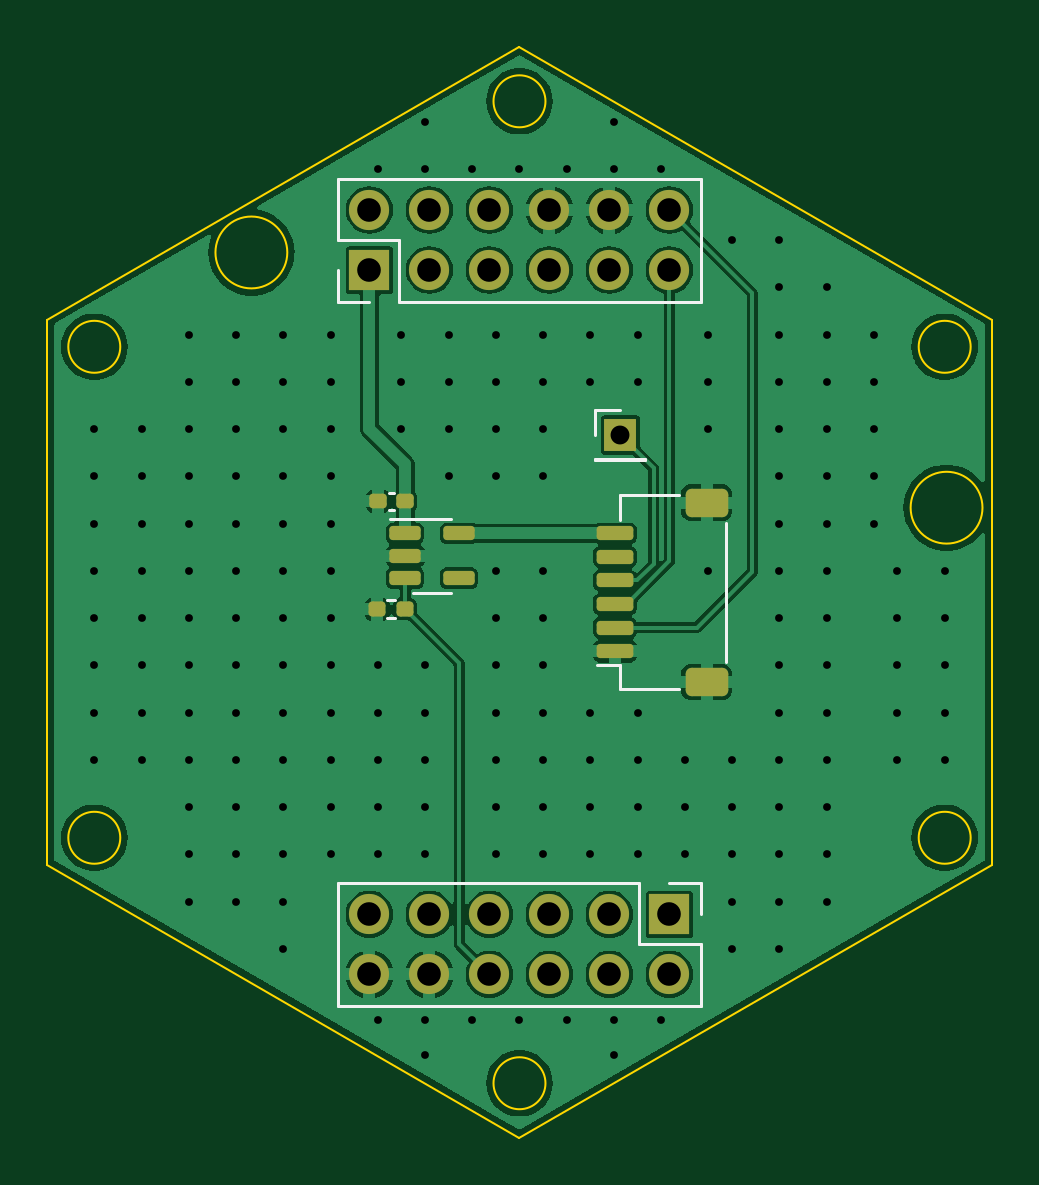
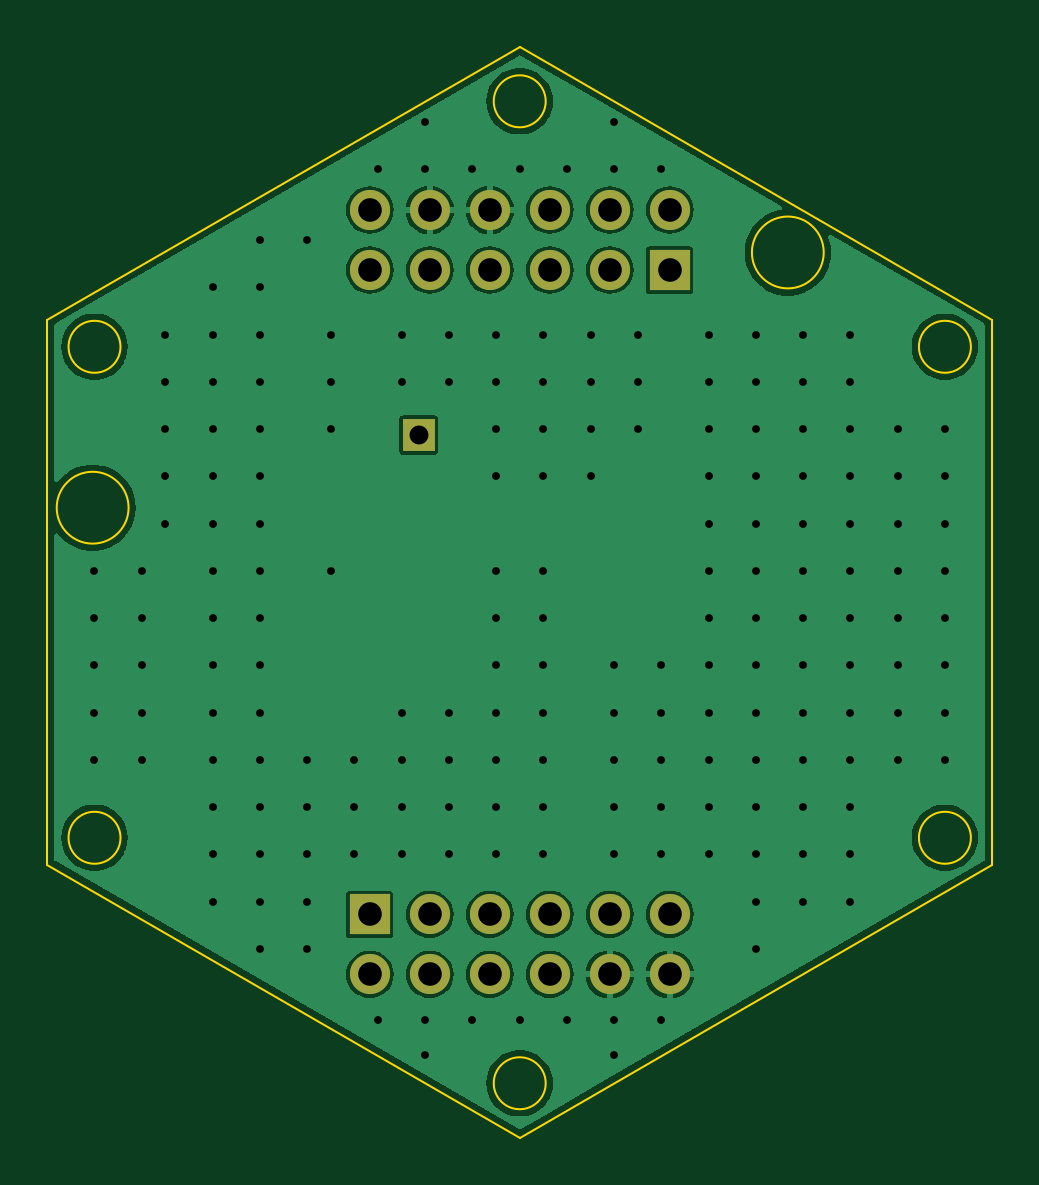
Circuit board: 11 layer files. Board 40.0 x 46.2 mm.
- bottom_copper: SCD30_ADAPTER-B_Cu.gbr (53800 bytes)
- bottom_mask: SCD30_ADAPTER-B_Mask.gbr (1312 bytes)
- paste: SCD30_ADAPTER-B_Paste.gbr (471 bytes)
- bottom_silk: SCD30_ADAPTER-B_Silkscreen.gbr (472 bytes)
- outline: SCD30_ADAPTER-Edge_Cuts.gbr (1476 bytes)
- top_copper: SCD30_ADAPTER-F_Cu.gbr (80617 bytes)
- top_mask: SCD30_ADAPTER-F_Mask.gbr (2959 bytes)
- paste: SCD30_ADAPTER-F_Paste.gbr (2118 bytes)
- top_silk: SCD30_ADAPTER-F_Silkscreen.gbr (2492 bytes)
- drill: SCD30_ADAPTER-NPTH.drl (281 bytes)
- drill: SCD30_ADAPTER-PTH.drl (4184 bytes)

=== bottom_copper: SCD30_ADAPTER-B_Cu.gbr (53800 bytes, source omitted) ===
=== bottom_mask: SCD30_ADAPTER-B_Mask.gbr ===
%TF.GenerationSoftware,KiCad,Pcbnew,7.0.5*%
%TF.CreationDate,2024-01-26T22:43:11-05:00*%
%TF.ProjectId,SCD30_ADAPTER,53434433-305f-4414-9441-505445522e6b,rev?*%
%TF.SameCoordinates,Original*%
%TF.FileFunction,Soldermask,Bot*%
%TF.FilePolarity,Negative*%
%FSLAX46Y46*%
G04 Gerber Fmt 4.6, Leading zero omitted, Abs format (unit mm)*
G04 Created by KiCad (PCBNEW 7.0.5) date 2024-01-26 22:43:11*
%MOMM*%
%LPD*%
G01*
G04 APERTURE LIST*
%ADD10R,1.350000X1.350000*%
%ADD11R,1.700000X1.700000*%
%ADD12O,1.700000X1.700000*%
G04 APERTURE END LIST*
D10*
%TO.C,J4*%
X154430000Y-93448621D03*
%TD*%
D11*
%TO.C,J1*%
X143810000Y-86465599D03*
D12*
X143810000Y-83925599D03*
X146350000Y-86465599D03*
X146350000Y-83925599D03*
X148890000Y-86465599D03*
X148890000Y-83925599D03*
X151430000Y-86465599D03*
X151430000Y-83925599D03*
X153970000Y-86465599D03*
X153970000Y-83925599D03*
X156510000Y-86465599D03*
X156510000Y-83925599D03*
%TD*%
D11*
%TO.C,J2*%
X156510000Y-113743621D03*
D12*
X156510000Y-116283621D03*
X153970000Y-113743621D03*
X153970000Y-116283621D03*
X151430000Y-113743621D03*
X151430000Y-116283621D03*
X148890000Y-113743621D03*
X148890000Y-116283621D03*
X146350000Y-113743621D03*
X146350000Y-116283621D03*
X143810000Y-113743621D03*
X143810000Y-116283621D03*
%TD*%
M02*

=== paste: SCD30_ADAPTER-B_Paste.gbr ===
%TF.GenerationSoftware,KiCad,Pcbnew,7.0.5*%
%TF.CreationDate,2024-01-26T22:43:11-05:00*%
%TF.ProjectId,SCD30_ADAPTER,53434433-305f-4414-9441-505445522e6b,rev?*%
%TF.SameCoordinates,Original*%
%TF.FileFunction,Paste,Bot*%
%TF.FilePolarity,Positive*%
%FSLAX46Y46*%
G04 Gerber Fmt 4.6, Leading zero omitted, Abs format (unit mm)*
G04 Created by KiCad (PCBNEW 7.0.5) date 2024-01-26 22:43:11*
%MOMM*%
%LPD*%
G01*
G04 APERTURE LIST*
G04 APERTURE END LIST*
M02*

=== bottom_silk: SCD30_ADAPTER-B_Silkscreen.gbr ===
%TF.GenerationSoftware,KiCad,Pcbnew,7.0.5*%
%TF.CreationDate,2024-01-26T22:43:11-05:00*%
%TF.ProjectId,SCD30_ADAPTER,53434433-305f-4414-9441-505445522e6b,rev?*%
%TF.SameCoordinates,Original*%
%TF.FileFunction,Legend,Bot*%
%TF.FilePolarity,Positive*%
%FSLAX46Y46*%
G04 Gerber Fmt 4.6, Leading zero omitted, Abs format (unit mm)*
G04 Created by KiCad (PCBNEW 7.0.5) date 2024-01-26 22:43:11*
%MOMM*%
%LPD*%
G01*
G04 APERTURE LIST*
G04 APERTURE END LIST*
M02*

=== outline: SCD30_ADAPTER-Edge_Cuts.gbr ===
%TF.GenerationSoftware,KiCad,Pcbnew,7.0.5*%
%TF.CreationDate,2024-01-26T22:43:11-05:00*%
%TF.ProjectId,SCD30_ADAPTER,53434433-305f-4414-9441-505445522e6b,rev?*%
%TF.SameCoordinates,Original*%
%TF.FileFunction,Profile,NP*%
%FSLAX46Y46*%
G04 Gerber Fmt 4.6, Leading zero omitted, Abs format (unit mm)*
G04 Created by KiCad (PCBNEW 7.0.5) date 2024-01-26 22:43:11*
%MOMM*%
%LPD*%
G01*
G04 APERTURE LIST*
%TA.AperFunction,Profile*%
%ADD10C,0.100000*%
%TD*%
G04 APERTURE END LIST*
D10*
X169260000Y-89712305D02*
G75*
G03*
X169260000Y-89712305I-1100000J0D01*
G01*
X130160000Y-88557605D02*
X130160000Y-111651615D01*
X169260000Y-110496915D02*
G75*
G03*
X169260000Y-110496915I-1100000J0D01*
G01*
X130160000Y-111651615D02*
X150160000Y-123198621D01*
X133260000Y-89712305D02*
G75*
G03*
X133260000Y-89712305I-1100000J0D01*
G01*
X150160000Y-77010599D02*
X130160000Y-88557605D01*
X170160000Y-88557605D02*
X150160000Y-77010599D01*
X151260000Y-79320000D02*
G75*
G03*
X151260000Y-79320000I-1100000J0D01*
G01*
X151260000Y-120889220D02*
G75*
G03*
X151260000Y-120889220I-1100000J0D01*
G01*
X170160000Y-111651615D02*
X170160000Y-88557605D01*
X150160000Y-123198621D02*
X170160000Y-111651615D01*
X133260000Y-110496915D02*
G75*
G03*
X133260000Y-110496915I-1100000J0D01*
G01*
X140330691Y-85719311D02*
G75*
G03*
X140330691Y-85719311I-1520691J0D01*
G01*
X169760001Y-96523621D02*
G75*
G03*
X169760001Y-96523621I-1520691J0D01*
G01*
M02*

=== top_copper: SCD30_ADAPTER-F_Cu.gbr (80617 bytes, source omitted) ===
=== top_mask: SCD30_ADAPTER-F_Mask.gbr (2959 bytes, source withheld) ===
=== paste: SCD30_ADAPTER-F_Paste.gbr (2118 bytes, source withheld) ===
=== top_silk: SCD30_ADAPTER-F_Silkscreen.gbr ===
%TF.GenerationSoftware,KiCad,Pcbnew,7.0.5*%
%TF.CreationDate,2024-01-26T22:43:11-05:00*%
%TF.ProjectId,SCD30_ADAPTER,53434433-305f-4414-9441-505445522e6b,rev?*%
%TF.SameCoordinates,Original*%
%TF.FileFunction,Legend,Top*%
%TF.FilePolarity,Positive*%
%FSLAX46Y46*%
G04 Gerber Fmt 4.6, Leading zero omitted, Abs format (unit mm)*
G04 Created by KiCad (PCBNEW 7.0.5) date 2024-01-26 22:43:11*
%MOMM*%
%LPD*%
G01*
G04 APERTURE LIST*
%ADD10C,0.120000*%
G04 APERTURE END LIST*
D10*
%TO.C,R1*%
X144900121Y-101203621D02*
X144564879Y-101203621D01*
X144900121Y-100443621D02*
X144564879Y-100443621D01*
%TO.C,J4*%
X153370000Y-94508621D02*
X155490000Y-94508621D01*
X153370000Y-94448621D02*
X153370000Y-94508621D01*
X153370000Y-92388621D02*
X154430000Y-92388621D01*
X153370000Y-94448621D02*
X155490000Y-94448621D01*
X155490000Y-94448621D02*
X155490000Y-94508621D01*
X153370000Y-93448621D02*
X153370000Y-92388621D01*
%TO.C,J3*%
X154425000Y-103164610D02*
X153435000Y-103164610D01*
X154425000Y-104214610D02*
X154425000Y-103164610D01*
X154425000Y-95994610D02*
X154425000Y-97044610D01*
X156925000Y-95994610D02*
X154425000Y-95994610D01*
X156925000Y-104214610D02*
X154425000Y-104214610D01*
X158895000Y-103044610D02*
X158895000Y-97164610D01*
%TO.C,U1*%
X146460000Y-100114610D02*
X145660000Y-100114610D01*
X146460000Y-96994610D02*
X144660000Y-96994610D01*
X146460000Y-96994610D02*
X147260000Y-96994610D01*
X146460000Y-100114610D02*
X147260000Y-100114610D01*
%TO.C,C1*%
X144868335Y-96608621D02*
X144636665Y-96608621D01*
X144868335Y-95888621D02*
X144636665Y-95888621D01*
%TO.C,J1*%
X142480000Y-87795599D02*
X142480000Y-86465599D01*
X143810000Y-87795599D02*
X142480000Y-87795599D01*
X145080000Y-87795599D02*
X157840000Y-87795599D01*
X145080000Y-87795599D02*
X145080000Y-85195599D01*
X157840000Y-87795599D02*
X157840000Y-82595599D01*
X142480000Y-85195599D02*
X142480000Y-82595599D01*
X145080000Y-85195599D02*
X142480000Y-85195599D01*
X142480000Y-82595599D02*
X157840000Y-82595599D01*
%TO.C,J2*%
X157840000Y-112413621D02*
X157840000Y-113743621D01*
X156510000Y-112413621D02*
X157840000Y-112413621D01*
X155240000Y-112413621D02*
X142480000Y-112413621D01*
X155240000Y-112413621D02*
X155240000Y-115013621D01*
X142480000Y-112413621D02*
X142480000Y-117613621D01*
X157840000Y-115013621D02*
X157840000Y-117613621D01*
X155240000Y-115013621D02*
X157840000Y-115013621D01*
X157840000Y-117613621D02*
X142480000Y-117613621D01*
%TD*%
M02*

=== drill: SCD30_ADAPTER-NPTH.drl ===
M48
; DRILL file {KiCad 7.0.5} date Fri Jan 26 22:43:13 2024
; FORMAT={-:-/ absolute / inch / decimal}
; #@! TF.CreationDate,2024-01-26T22:43:13-05:00
; #@! TF.GenerationSoftware,Kicad,Pcbnew,7.0.5
; #@! TF.FileFunction,NonPlated,1,2,NPTH
FMAT,2
INCH
%
G90
G05
T0
M30

=== drill: SCD30_ADAPTER-PTH.drl ===
M48
; DRILL file {KiCad 7.0.5} date Fri Jan 26 22:43:13 2024
; FORMAT={-:-/ absolute / inch / decimal}
; #@! TF.CreationDate,2024-01-26T22:43:13-05:00
; #@! TF.GenerationSoftware,Kicad,Pcbnew,7.0.5
; #@! TF.FileFunction,Plated,1,2,PTH
FMAT,2
INCH
; #@! TA.AperFunction,Plated,PTH,ViaDrill
T1C0.0130
; #@! TA.AperFunction,Plated,PTH,ComponentDrill
T2C0.0315
; #@! TA.AperFunction,Plated,PTH,ComponentDrill
T3C0.0394
%
G90
G05
T1
X5.2031Y-3.6692
X5.2031Y-3.748
X5.2031Y-3.8267
X5.2031Y-3.9055
X5.2031Y-3.9842
X5.2031Y-4.0629
X5.2031Y-4.1417
X5.2031Y-4.2204
X5.2819Y-3.6692
X5.2819Y-3.748
X5.2819Y-3.8267
X5.2819Y-3.9055
X5.2819Y-3.9842
X5.2819Y-4.0629
X5.2819Y-4.1417
X5.2819Y-4.2204
X5.3606Y-3.5118
X5.3606Y-3.5905
X5.3606Y-3.6692
X5.3606Y-3.748
X5.3606Y-3.8267
X5.3606Y-3.9055
X5.3606Y-3.9842
X5.3606Y-4.0629
X5.3606Y-4.1417
X5.3606Y-4.2204
X5.3606Y-4.2992
X5.3606Y-4.3779
X5.3606Y-4.4566
X5.4394Y-3.5118
X5.4394Y-3.5905
X5.4394Y-3.6692
X5.4394Y-3.748
X5.4394Y-3.8267
X5.4394Y-3.9055
X5.4394Y-3.9842
X5.4394Y-4.0629
X5.4394Y-4.1417
X5.4394Y-4.2204
X5.4394Y-4.2992
X5.4394Y-4.3779
X5.4394Y-4.4566
X5.5181Y-3.5118
X5.5181Y-3.5905
X5.5181Y-3.6692
X5.5181Y-3.748
X5.5181Y-3.8267
X5.5181Y-3.9055
X5.5181Y-3.9842
X5.5181Y-4.0629
X5.5181Y-4.1417
X5.5181Y-4.2204
X5.5181Y-4.2992
X5.5181Y-4.3779
X5.5181Y-4.4566
X5.5181Y-4.5354
X5.5969Y-3.5118
X5.5969Y-3.5905
X5.5969Y-3.6692
X5.5969Y-3.748
X5.5969Y-3.8267
X5.5969Y-3.9055
X5.5969Y-3.9842
X5.5969Y-4.0629
X5.5969Y-4.1417
X5.5969Y-4.2204
X5.5969Y-4.2992
X5.5969Y-4.3779
X5.6756Y-3.2362
X5.6756Y-4.0629
X5.6756Y-4.1417
X5.6756Y-4.2204
X5.6756Y-4.2992
X5.6756Y-4.3779
X5.6756Y-4.6535
X5.715Y-3.5118
X5.715Y-3.5905
X5.715Y-3.6692
X5.7543Y-3.1574
X5.7543Y-3.2362
X5.7543Y-4.0629
X5.7543Y-4.1417
X5.7543Y-4.2204
X5.7543Y-4.2992
X5.7543Y-4.3779
X5.7543Y-4.6535
X5.7543Y-4.7125
X5.7937Y-3.5118
X5.7937Y-3.5905
X5.7937Y-3.6692
X5.7937Y-3.748
X5.8331Y-3.2362
X5.8331Y-4.6535
X5.8724Y-3.5118
X5.8724Y-3.5905
X5.8724Y-3.6692
X5.8724Y-3.748
X5.8724Y-3.9055
X5.8724Y-3.9842
X5.8724Y-4.0629
X5.8724Y-4.1417
X5.8724Y-4.2204
X5.8724Y-4.2992
X5.8724Y-4.3779
X5.9118Y-3.2362
X5.9118Y-4.6535
X5.9512Y-3.5118
X5.9512Y-3.5905
X5.9512Y-3.6692
X5.9512Y-3.748
X5.9512Y-3.9055
X5.9512Y-3.9842
X5.9512Y-4.0629
X5.9512Y-4.1417
X5.9512Y-4.2204
X5.9512Y-4.2992
X5.9512Y-4.3779
X5.9906Y-3.2362
X5.9906Y-4.6535
X6.0299Y-3.5118
X6.0299Y-3.5905
X6.0299Y-4.1417
X6.0299Y-4.2204
X6.0299Y-4.2992
X6.0299Y-4.3779
X6.0693Y-3.1574
X6.0693Y-3.2362
X6.0693Y-4.6535
X6.0693Y-4.7125
X6.1087Y-3.5118
X6.1087Y-3.5905
X6.1087Y-4.1417
X6.1087Y-4.2204
X6.1087Y-4.2992
X6.1087Y-4.3779
X6.148Y-3.2362
X6.148Y-4.6535
X6.1874Y-4.2204
X6.1874Y-4.2992
X6.1874Y-4.3779
X6.2268Y-3.5118
X6.2268Y-3.5905
X6.2268Y-3.6692
X6.2268Y-3.9055
X6.2661Y-3.3543
X6.2661Y-4.2204
X6.2661Y-4.2992
X6.2661Y-4.3779
X6.2661Y-4.4566
X6.2661Y-4.5354
X6.3449Y-3.3543
X6.3449Y-3.433
X6.3449Y-3.5118
X6.3449Y-3.5905
X6.3449Y-3.6692
X6.3449Y-3.748
X6.3449Y-3.8267
X6.3449Y-3.9055
X6.3449Y-3.9842
X6.3449Y-4.0629
X6.3449Y-4.1417
X6.3449Y-4.2204
X6.3449Y-4.2992
X6.3449Y-4.3779
X6.3449Y-4.4566
X6.3449Y-4.5354
X6.4236Y-3.433
X6.4236Y-3.5118
X6.4236Y-3.5905
X6.4236Y-3.6692
X6.4236Y-3.748
X6.4236Y-3.8267
X6.4236Y-3.9055
X6.4236Y-3.9842
X6.4236Y-4.0629
X6.4236Y-4.1417
X6.4236Y-4.2204
X6.4236Y-4.2992
X6.4236Y-4.3779
X6.4236Y-4.4566
X6.5024Y-3.5118
X6.5024Y-3.5905
X6.5024Y-3.6692
X6.5024Y-3.748
X6.5024Y-3.8267
X6.5417Y-3.9055
X6.5417Y-3.9842
X6.5417Y-4.0629
X6.5417Y-4.1417
X6.5417Y-4.2204
X6.6205Y-3.9055
X6.6205Y-3.9842
X6.6205Y-4.0629
X6.6205Y-4.1417
X6.6205Y-4.2204
T2
X6.0799Y-3.6791
T3
X5.6618Y-3.3042
X5.6618Y-3.4042
X5.6618Y-4.4781
X5.6618Y-4.5781
X5.7618Y-3.3042
X5.7618Y-3.4042
X5.7618Y-4.4781
X5.7618Y-4.5781
X5.8618Y-3.3042
X5.8618Y-3.4042
X5.8618Y-4.4781
X5.8618Y-4.5781
X5.9618Y-3.3042
X5.9618Y-3.4042
X5.9618Y-4.4781
X5.9618Y-4.5781
X6.0618Y-3.3042
X6.0618Y-3.4042
X6.0618Y-4.4781
X6.0618Y-4.5781
X6.1618Y-3.3042
X6.1618Y-3.4042
X6.1618Y-4.4781
X6.1618Y-4.5781
T0
M30

